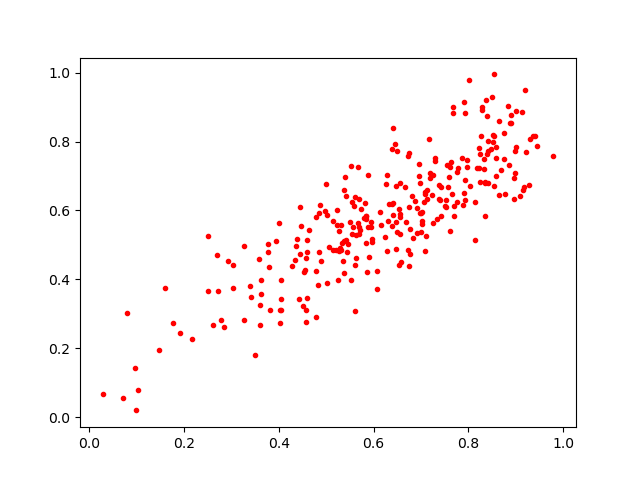

Data behind this chart, as committed beside it:
0.56609106, 0.5644353
0.6987, 0.5927
0.8997, 0.889
0.7626, 0.7409
0.8509, 0.8
0.5633, 0.5298
0.7601, 0.5394
0.5697, 0.5326
0.5698, 0.6346
0.07046, 0.05529
0.8338, 0.5846
0.7077, 0.4837
0.5313, 0.5567
0.7369, 0.6329
0.3397, 0.3821
0.5878, 0.5535
0.8635, 0.8587
0.7245, 0.5626
0.7607, 0.7268
0.6924, 0.6085
0.6755, 0.6091
0.7109, 0.5249
0.9281, 0.6728
0.5817, 0.6215
0.5402, 0.6975
0.5514, 0.3996
0.754, 0.7321
0.6957, 0.7352
0.572, 0.5431
0.8397, 0.8741
0.8638, 0.6457
0.936, 0.8153
0.2622, 0.2668
0.8482, 0.7769
0.5602, 0.3079
0.6691, 0.5676
0.1907, 0.2449
0.7074, 0.6482
0.4788, 0.5809
0.7973, 0.726
0.4046, 0.3982
0.9306, 0.806
0.6283, 0.702
0.5837, 0.585
0.482, 0.385
0.8901, 0.8757
0.6812, 0.6423
0.5364, 0.4529
0.8583, 0.6998
0.7127, 0.6607
0.834, 0.6805
0.6659, 0.668
0.5294, 0.4918
0.9156, 0.6581
0.6306, 0.5704
0.5867, 0.4224
0.443, 0.3442
0.7881, 0.6147
0.7643, 0.6487
0.6281, 0.482
0.6463, 0.4878
... 227 more rows
